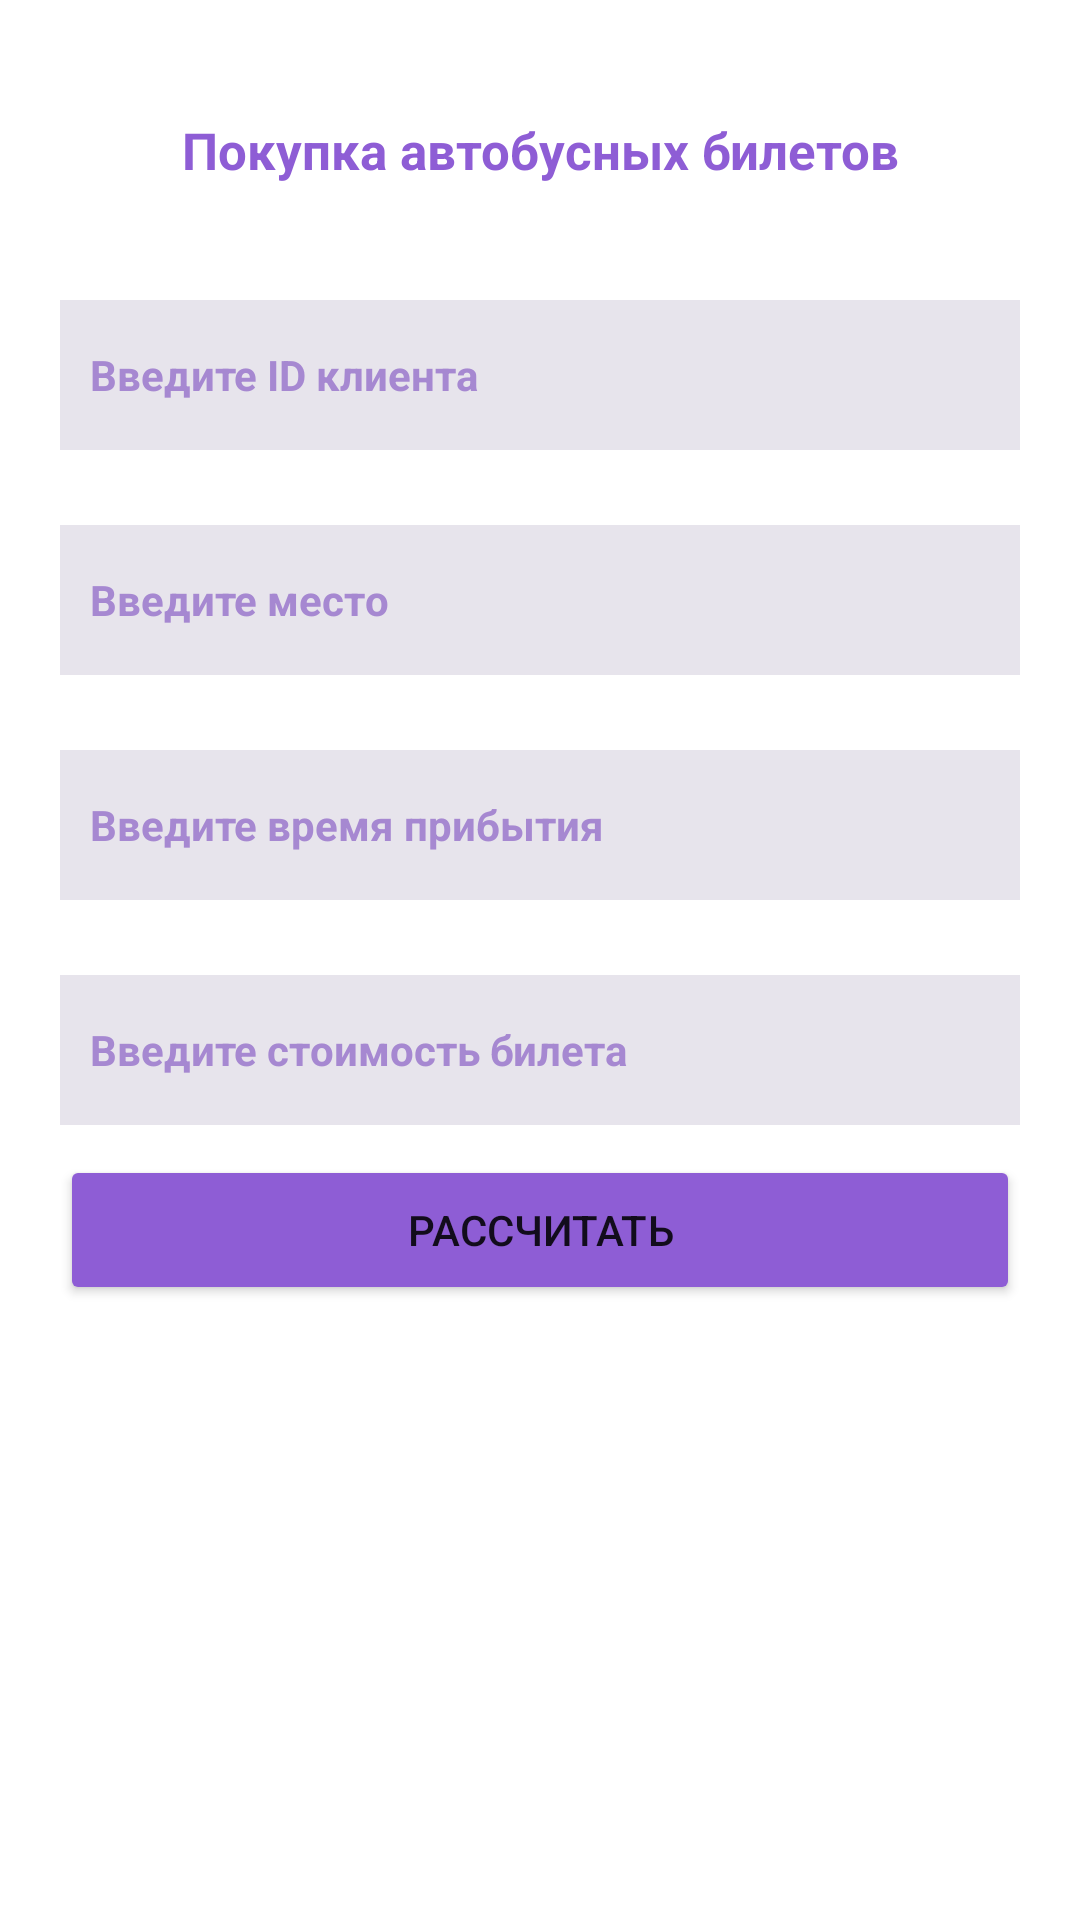

This screen was rendered from an Android layout file. Write that file and the resources it references.
<!-- AndroidManifest.xml: application theme Theme.SixthLesson_m4 -->
<!-- res/layout/activity_main.xml -->
<?xml version="1.0" encoding="utf-8"?>
<androidx.constraintlayout.widget.ConstraintLayout xmlns:android="http://schemas.android.com/apk/res/android"
    xmlns:app="http://schemas.android.com/apk/res-auto"
    xmlns:tools="http://schemas.android.com/tools"
    android:layout_width="match_parent"
    android:layout_height="match_parent"
    tools:context=".MainActivity">

    <TextView
        android:id="@+id/header"
        android:layout_width="320dp"
        android:layout_height="50dp"
        android:gravity="center"
        android:text="Покупка автобусных билетов"
        android:textSize="17sp"
        android:textStyle="bold"
        android:textColor="#8E5DD5"
        android:layout_marginTop="25dp"
        app:layout_constraintEnd_toEndOf="parent"
        app:layout_constraintStart_toStartOf="parent"
        app:layout_constraintTop_toTopOf="parent" />

    <EditText
        android:id="@+id/inputId"
        android:layout_width="320dp"
        android:layout_height="50dp"
        android:gravity="center_vertical"
        android:paddingStart="10dp"
        android:background="#E7E4EC"
        android:ems="10"
        android:inputType="textPersonName"
        android:hint="Введите ID клиента"
        android:textSize="14sp"
        android:textStyle="bold"
        android:textColor="#8E5DD5"
        android:textColorHint="#A688D1"
        android:layout_marginTop="25dp"
        app:layout_constraintEnd_toEndOf="parent"
        app:layout_constraintStart_toStartOf="parent"
        app:layout_constraintTop_toBottomOf="@+id/header" />

    <EditText
        android:id="@+id/inputDrExp"
        android:layout_width="320dp"
        android:layout_height="50dp"
        android:gravity="center_vertical"
        android:paddingStart="10dp"
        android:background="#E7E4EC"
        android:ems="10"
        android:inputType="textPersonName"
        android:hint="Введите место "
        android:textSize="14sp"
        android:textStyle="bold"
        android:textColor="#8E5DD5"
        android:textColorHint="#A688D1"
        android:layout_marginTop="25dp"
        app:layout_constraintEnd_toEndOf="parent"
        app:layout_constraintStart_toStartOf="parent"
        app:layout_constraintTop_toBottomOf="@+id/inputId" />

    <EditText
        android:id="@+id/inputDrExp2"
        android:layout_width="320dp"
        android:layout_height="50dp"
        android:gravity="center_vertical"
        android:paddingStart="10dp"
        android:background="#E7E4EC"
        android:ems="10"
        android:inputType="textPersonName"
        android:hint="Введите время прибытия"
        android:textSize="14sp"
        android:textStyle="bold"
        android:textColor="#8E5DD5"
        android:textColorHint="#A688D1"
        android:layout_marginTop="25dp"
        app:layout_constraintEnd_toEndOf="parent"
        app:layout_constraintStart_toStartOf="parent"
        app:layout_constraintTop_toBottomOf="@+id/inputDrExp" />

    <EditText
        android:id="@+id/inputCarCat"
        android:layout_width="320dp"
        android:layout_height="50dp"
        android:gravity="center_vertical"
        android:paddingStart="10dp"
        android:background="#E7E4EC"
        android:ems="10"
        android:inputType="textPersonName"
        android:hint="Введите стоимость билета"
        android:textSize="14sp"
        android:textStyle="bold"
        android:textColor="#8E5DD5"
        android:textColorHint="#A688D1"
        android:layout_marginTop="25dp"
        app:layout_constraintEnd_toEndOf="parent"
        app:layout_constraintStart_toStartOf="parent"
        app:layout_constraintTop_toBottomOf="@+id/inputDrExp2" />


    <Button
        android:id="@+id/button"
        android:layout_width="320dp"
        android:layout_height="50dp"
        android:text="Рассчитать"
        android:backgroundTint="#8E5DD5"
        android:layout_marginTop="10dp"
        app:layout_constraintEnd_toEndOf="parent"
        app:layout_constraintStart_toStartOf="parent"
        app:layout_constraintTop_toBottomOf="@+id/inputCarCat" />

</androidx.constraintlayout.widget.ConstraintLayout>
<!-- resources referenced by this layout -->
<resources>
  <style name="Theme.SixthLesson_m4" parent="Theme.MaterialComponents.DayNight.DarkActionBar">
          
          <item name="colorPrimary">@color/purple_500</item>
          <item name="colorPrimaryVariant">@color/purple_700</item>
          <item name="colorOnPrimary">@color/white</item>
          
          <item name="colorSecondary">@color/teal_200</item>
          <item name="colorSecondaryVariant">@color/teal_700</item>
          <item name="colorOnSecondary">@color/black</item>
          
          <item name="android:statusBarColor">?attr/colorPrimaryVariant</item>
          
      </style>
  <!-- not gathered from this repository: default colours our renderer supplied (Android Studio template values) -->
  <color name="purple_500">#FF6200EE</color>
  <color name="purple_700">#FF3700B3</color>
  <color name="teal_200">#FF03DAC5</color>
  <color name="teal_700">#FF018786</color>
  <color name="black">#FF000000</color>
  <color name="white">#FFFFFFFF</color>
</resources>
